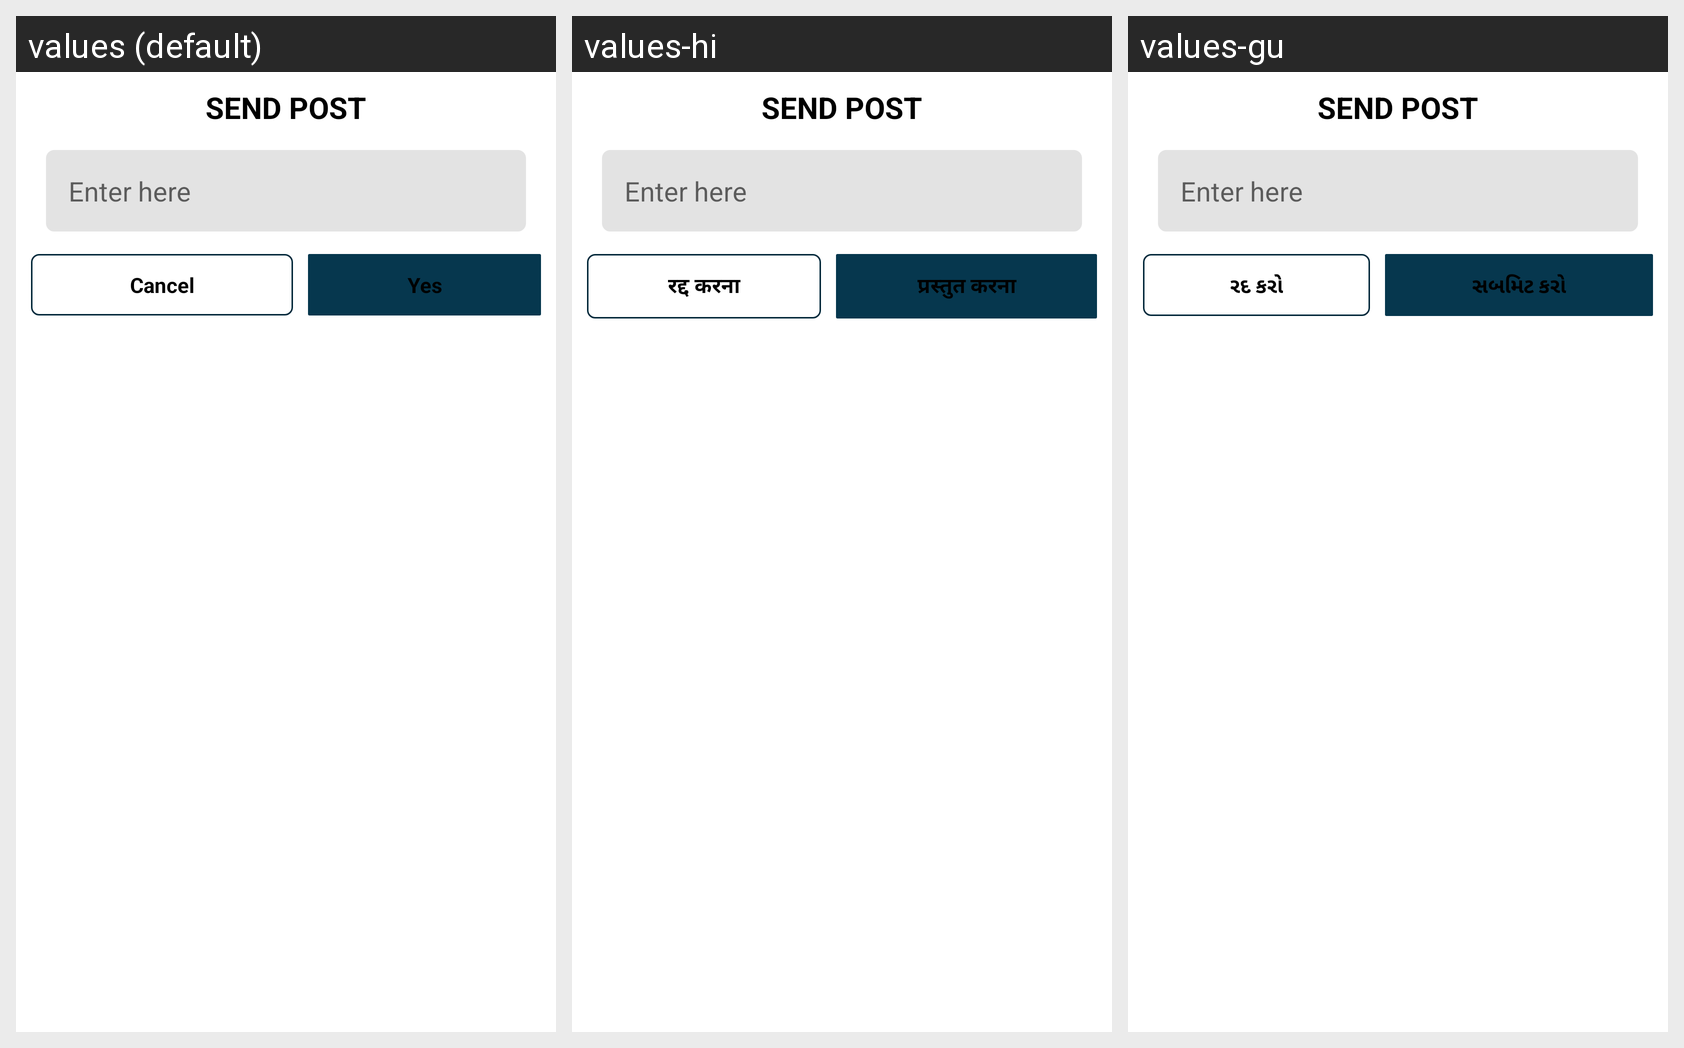

Strings drawn on this Android screen and how each of the app's shown locales translates them:
Android screen res/layout/fragment_fram_item_change_dialog.xml rendered under 3 locales, left to right: values (default), values-hi, values-gu. Device: Nexus 5 (rendered at 1080×1920; each locale shown at half size, 540×960, under a caption strip naming it); theme Theme.FestivalPosterMaker.
Strings drawn on this screen, with the default value and each locale's value (text and hints the layout hard-codes, and strings that could not be matched under every locale, appear in the picture but are not listed):

app_name
  values: SEND POST
  values-hi: SEND POST
  values-gu: SEND POST

cancel_
  values: Cancel
  values-hi: रद्द करना
  values-gu: રદ કરો

submit
  values: Yes
  values-hi: प्रस्तुत करना
  values-gu: સબમિટ કરો
